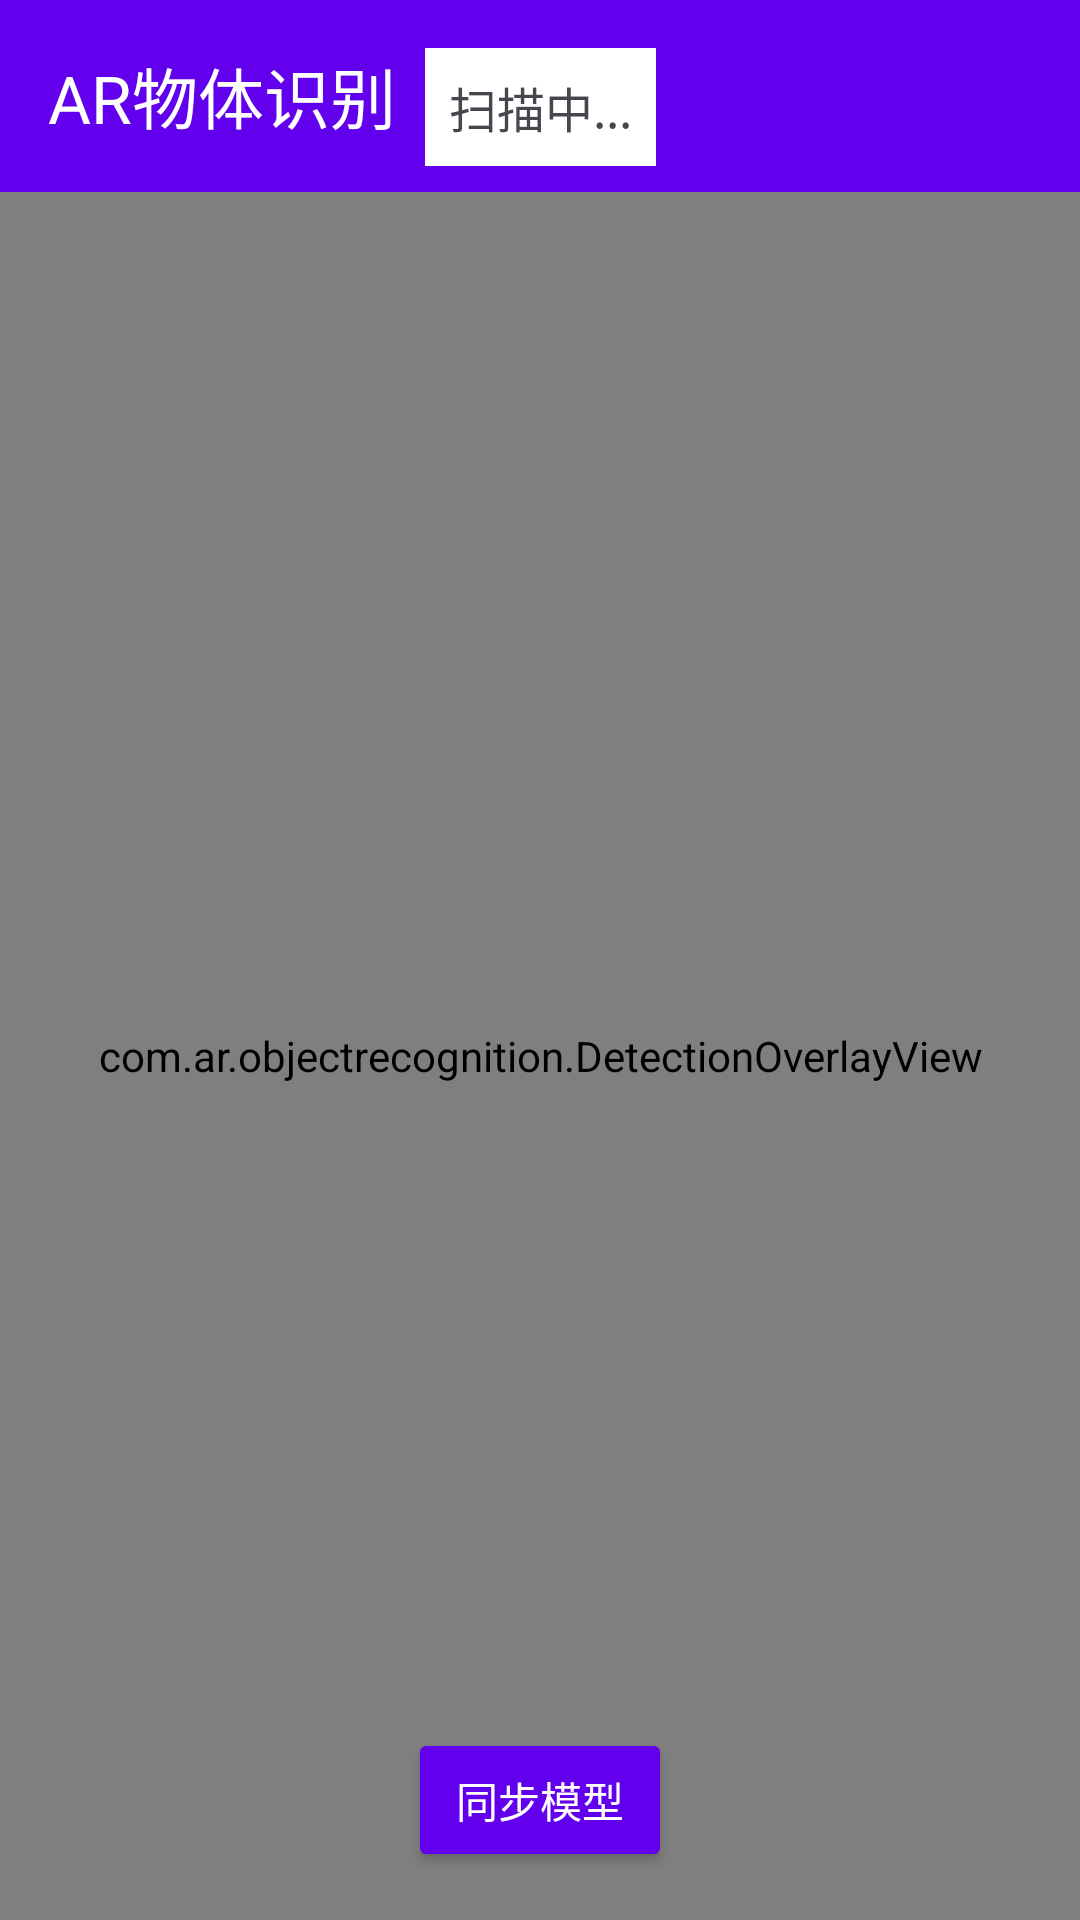

This screen was rendered from an Android layout file. Write that file and the resources it references.
<!-- AndroidManifest.xml: application theme Theme.ARObjectRecognition -->
<!-- res/layout/activity_main.xml -->
<?xml version="1.0" encoding="utf-8"?>
<androidx.constraintlayout.widget.ConstraintLayout xmlns:android="http://schemas.android.com/apk/res/android"
    xmlns:app="http://schemas.android.com/apk/res-auto"
    xmlns:tools="http://schemas.android.com/tools"
    android:layout_width="match_parent"
    android:layout_height="match_parent"
    tools:context=".MainActivity">

    <androidx.appcompat.widget.Toolbar
        android:id="@+id/toolbar"
        android:layout_width="match_parent"
        android:layout_height="?attr/actionBarSize"
        android:background="?attr/colorPrimary"
        app:layout_constraintTop_toTopOf="parent"
        app:title="@string/app_name"
        app:titleTextColor="@android:color/white" />

    <androidx.camera.view.PreviewView
        android:id="@+id/previewView"
        android:layout_width="match_parent"
        android:layout_height="0dp"
        app:layout_constraintBottom_toBottomOf="parent"
        app:layout_constraintTop_toBottomOf="@id/toolbar" />

    <com.ar.objectrecognition.DetectionOverlayView
        android:id="@+id/detectionOverlay"
        android:layout_width="match_parent"
        android:layout_height="0dp"
        app:layout_constraintBottom_toBottomOf="parent"
        app:layout_constraintTop_toBottomOf="@id/toolbar" />

    <TextView
        android:id="@+id/statusTextView"
        android:layout_width="wrap_content"
        android:layout_height="wrap_content"
        android:layout_marginTop="16dp"
        android:background="@android:color/white"
        android:padding="8dp"
        android:text="@string/scanning"
        android:textSize="16sp"
        app:layout_constraintEnd_toEndOf="parent"
        app:layout_constraintStart_toStartOf="parent"
        app:layout_constraintTop_toTopOf="parent" />

    <TextView
        android:id="@+id/detectionResultTextView"
        android:layout_width="wrap_content"
        android:layout_height="wrap_content"
        android:layout_marginBottom="80dp"
        android:background="@android:color/white"
        android:padding="12dp"
        android:textSize="18sp"
        android:visibility="gone"
        app:layout_constraintBottom_toBottomOf="parent"
        app:layout_constraintEnd_toEndOf="parent"
        app:layout_constraintStart_toStartOf="parent" />

    <Button
        android:id="@+id/btnSync"
        android:layout_width="wrap_content"
        android:layout_height="wrap_content"
        android:layout_marginBottom="16dp"
        android:text="同步模型"
        android:backgroundTint="@color/purple_500"
        android:textColor="@android:color/white"
        android:paddingHorizontal="16dp"
        android:paddingVertical="8dp"
        app:layout_constraintBottom_toBottomOf="parent"
        app:layout_constraintEnd_toEndOf="parent"
        app:layout_constraintStart_toStartOf="parent" />

</androidx.constraintlayout.widget.ConstraintLayout>
<!-- resources referenced by this layout -->
<resources>
  <string name="app_name">AR物体识别</string>
  <string name="scanning">扫描中...</string>
  <style name="Theme.ARObjectRecognition" parent="Theme.Material3.DayNight.NoActionBar">
          <item name="colorPrimary">@color/purple_500</item>
          <item name="colorPrimaryVariant">@color/purple_700</item>
          <item name="colorOnPrimary">@color/white</item>
          <item name="colorSecondary">@color/teal_200</item>
          <item name="colorSecondaryVariant">@color/teal_700</item>
          <item name="colorOnSecondary">@color/black</item>
          <item name="android:statusBarColor">?attr/colorPrimaryVariant</item>
      </style>
  <!-- not gathered from this repository: default colours our renderer supplied (Android Studio template values) -->
  <color name="purple_500">#FF6200EE</color>
  <color name="purple_700">#FF3700B3</color>
  <color name="teal_200">#FF03DAC5</color>
  <color name="teal_700">#FF018786</color>
  <color name="black">#FF000000</color>
  <color name="white">#FFFFFFFF</color>
</resources>
